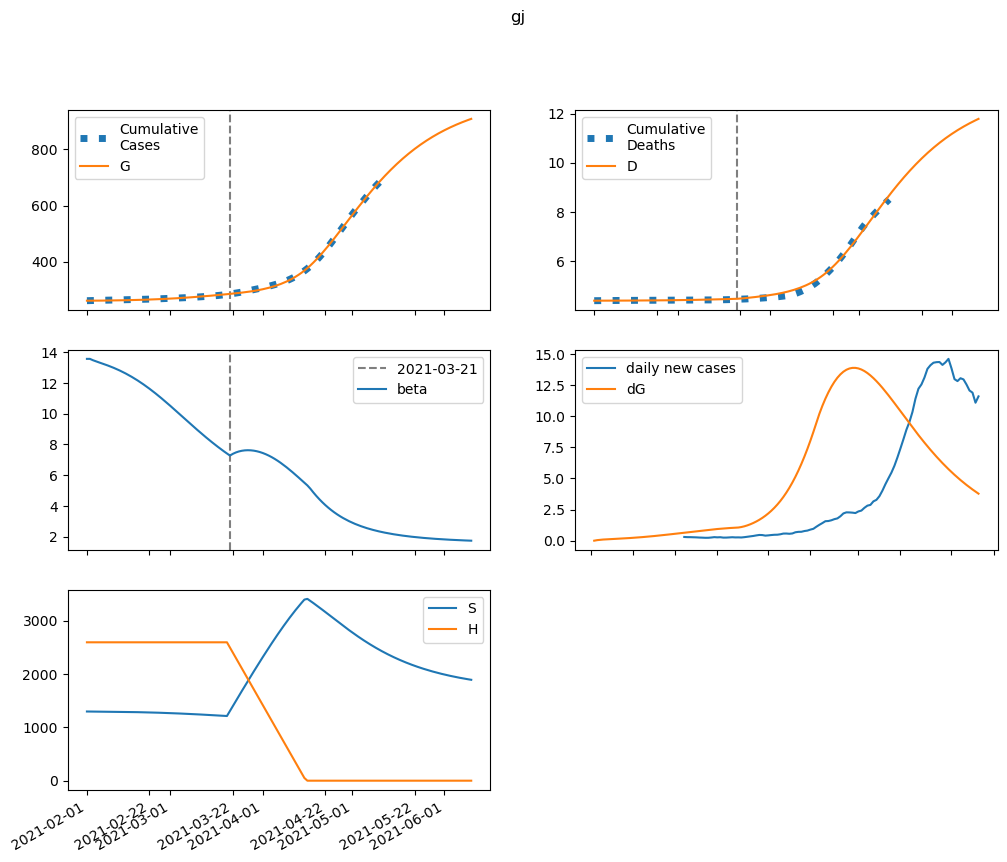

The table this chart was drawn from, first rows:
series, 2021-02-01, 2021-02-02, 2021-02-03, 2021-02-04, 2021-02-05, 2021-02-06, 2021-02-07, 2021-02-08, 2021-02-09, 2021-02-10, 2021-02-11, 2021-02-12, 2021-02-13, 2021-02-14, 2021-02-15, 2021-02-16, 2021-02-17, 2021-02-18, 2021-02-19, 2021-02-20, 2021-02-21, 2021-02-22, 2021-02-23
S, 1297063, 1296437, 1295903, 1295405, 1294909, 1294398, 1293859, 1293284, 1292668, 1292006, 1291295, 1290531, 1289711, 1288831, 1287888, 1286879, 1285801, 1284650, 1283425, 1282123, 1280739, 1279274, 1277723
E, 0.0, 625.5, 1026, 1305, 1522, 1709, 1883, 2056, 2233, 2417, 2612, 2818, 3037, 3269, 3514, 3772, 4045, 4331, 4631, 4945, 5272, 5612, 5964
I, 713.3, 530.4, 438.7, 399, 389.2, 397.3, 416.6, 443.2, 475.3, 511.7, 551.9, 595.5, 642.7, 693.2, 747.2, 804.7, 865.8, 930.5, 999, 1071, 1147, 1227, 1310
A, 1435, 1316, 1296, 1334, 1409, 1509, 1627, 1761, 1907, 2067, 2240, 2426, 2627, 2841, 3071, 3317, 3579, 3858, 4155, 4470, 4804, 5156, 5528
IH, 0.0, 40.23, 50.08, 49.84, 47.48, 45.74, 45.33, 46.21, 48.16, 50.94, 54.39, 58.38, 62.85, 67.74, 73.04, 78.74, 84.85, 91.35, 98.26, 105.6, 113.3, 121.5, 130.1
IN, 142.7, 275.5, 362.5, 425.2, 475.7, 520.7, 564.2, 608.5, 655.2, 705, 758.7, 816.7, 879.4, 947.2, 1020, 1099, 1184, 1276, 1374, 1479, 1591, 1711, 1838
D, 4387, 4387, 4387, 4388, 4388, 4389, 4389, 4390, 4390, 4390, 4391, 4391, 4392, 4392, 4393, 4394, 4395, 4395, 4396, 4397, 4398, 4399, 4400
R, 0.0, 129.3, 277.4, 434.8, 599.5, 772.9, 956.8, 1153, 1364, 1592, 1838, 2103, 2390, 2700, 3035, 3396, 3787, 4208, 4662, 5150, 5676, 6241, 6848
G, 261540, 261540, 261584, 261657, 261750, 261857, 261979, 262112, 262258, 262416, 262587, 262773, 262972, 263188, 263419, 263669, 263936, 264223, 264530, 264858, 265209, 265582, 265980
H, 2594326, 2594326, 2594326, 2594326, 2594326, 2594326, 2594326, 2594326, 2594326, 2594326, 2594326, 2594326, 2594326, 2594326, 2594326, 2594326, 2594326, 2594326, 2594326, 2594326, 2594326, 2594326, 2594326
beta, 13.57, 13.57, 13.48, 13.41, 13.34, 13.27, 13.21, 13.13, 13.06, 12.98, 12.9, 12.81, 12.72, 12.62, 12.51, 12.4, 12.28, 12.16, 12.04, 11.9, 11.77, 11.62, 11.48
